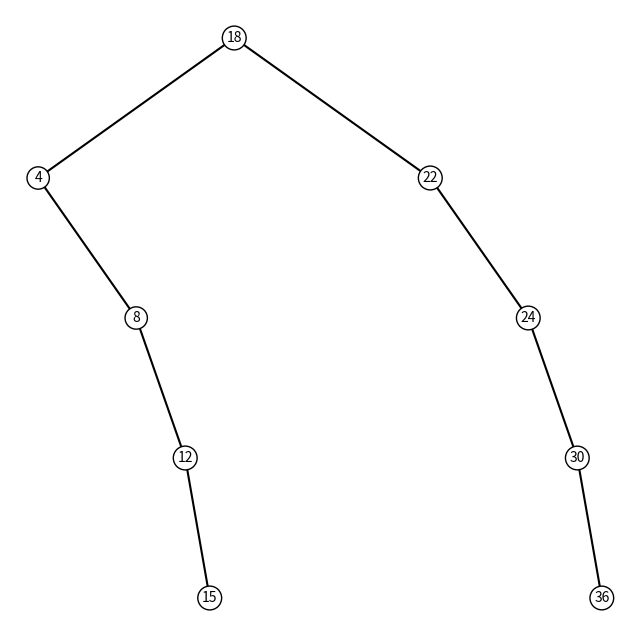

The script that saved this image:
import matplotlib.pyplot as plt

class Simpul:
    def __init__(self, data):
        self.data = data
        self.left = None
        self.right = None

def insert(root, data):
    if root is None:
        return Simpul(data)
    if data < root.data:
        root.left = insert(root.left, data)
    elif data > root.data:
        root.right = insert(root.right, data)
    return root

def build_bst(arr, data):
    root = Simpul(data)
    for value in arr:
        root = insert(root, value)
    return root

def draw_tree(node, x, y, x_unit, y_unit):
    if node:
        plt.text(x, y, str(node.data), ha='center', va='center', 
                 bbox=dict(facecolor='white', edgecolor='black', boxstyle='circle'))
        if node.left:
            plt.plot([x, x - x_unit], [y, y - y_unit], 'k-')
            draw_tree(node.left, x - x_unit, y - y_unit, x_unit / 2, y_unit)
        if node.right:
            plt.plot([x, x + x_unit], [y, y - y_unit], 'k-')
            draw_tree(node.right, x + x_unit, y - y_unit, x_unit / 2, y_unit)

array = [4, 8, 12, 15, 18, 22, 24, 30, 36]
root = build_bst(array, 18)

plt.figure(figsize=(8, 8))
draw_tree(root, 0, 0, 4, 4)
plt.axis('off')
plt.show()
